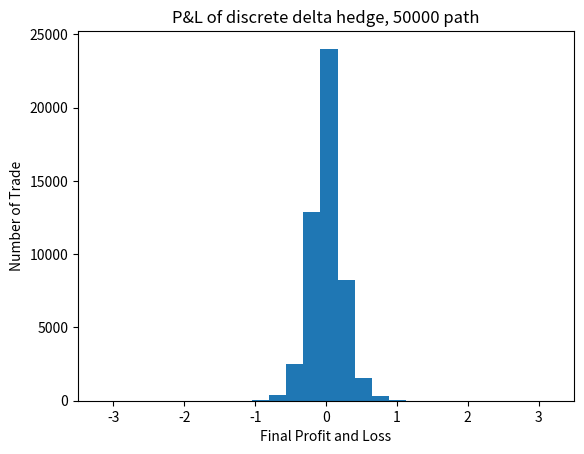

Generate this figure with matplotlib:
# -*- coding: utf-8 -*-
"""
Created on Fri Jan 10 14:54:34 2020

[redacted]
"""

import numpy as np
import matplotlib.pyplot as plt
from scipy.stats import norm

def stocksimulation(S,n,path,T,r,Sigma):
    s_space = np.zeros((path,n+1))
    deltaT = T/n
    for i in range(path):
        for j in range(n+1):
            if j == 0:
                s_space[i,j] = 0
            else:
                s_space[i,j] = s_space[i,j-1] + np.random.normal(0,1)
    return s_space*np.sqrt(deltaT) #simulted a bronian motion and ajusted by time

#call option pricing
def call(S, K, Sigma, r, T, t):
    phi=norm.cdf((np.log(S/K)+(r+1/2*Sigma**2)*(T-t))/(Sigma*np.sqrt(T-t)))
    psi=K*np.exp(-r*(T-t))*norm.cdf((np.log(S/K)+((r-1/2*Sigma**2)*(T-t)))/(Sigma*np.sqrt(T-t)))
    return phi*S-psi

#to calculate delta and respective cost
def replicate_error(S, K, Sigma, r, T, t):
    '''
    S=St
    
    '''
    delta = norm.cdf((np.log(S[:-1]/K)+(r+1/2*Sigma**2)*(T-t[:-1]))/(Sigma*np.sqrt(T-t[:-1])))
    addcost = 0
    #delta = np.zeros(len(t)-1)
    cost1 = 0 #get noth if OTM
    if S[-1]>K:
        #delta [-1] = 1
        addcost = (1-delta[-1])*S[-1]
        cost1 = K #will get K if ITM
    else:
        addcost = (0-delta[-1])*S[-1]
    cost = [S[0]*delta[0]] + [S[i]*(delta[i]-delta[i-1]) for i in range(1,len(S)-1)] 
    result = sum(cost*(np.flip(np.exp(r*t[1:])))) - cost1 + addcost
    return result

n=84
S=100
path = 50000
r = 0.05
Sigma = 0.2
T = 1/12
K = 100
smotion = stocksimulation(S,n,path,T,r,Sigma)
initial = call(S, K, Sigma, r, T, 0)
t = np.linspace(0,T, n+1)
fun = lambda x: S*np.exp((r-1/2*Sigma*Sigma)*t+Sigma*x)
check=np.zeros(path)

for i in range(path):
    St = fun(smotion[i])
    #i=0
    check[i] = replicate_error(St, K, Sigma, r, T, t) - initial
    
plt.hist(check)
plt.title('P&L of discrete delta hedge, 50000 path')
plt.xlabel('Final Profit and Loss')
plt.ylabel('Number of Trade')
plt.xlim(-3.5,3.5)

